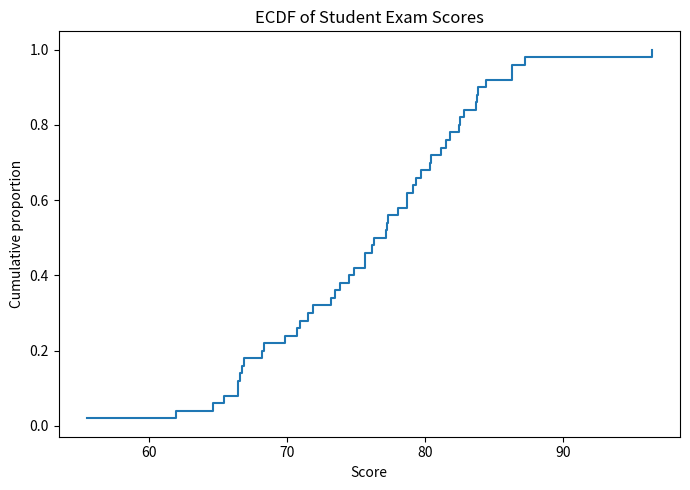
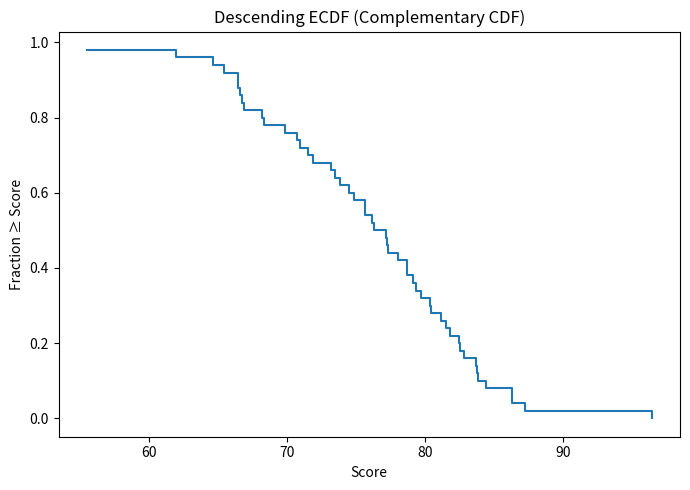
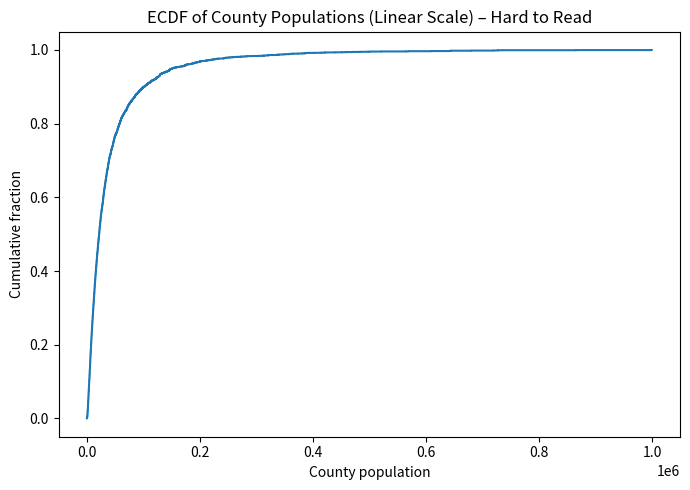
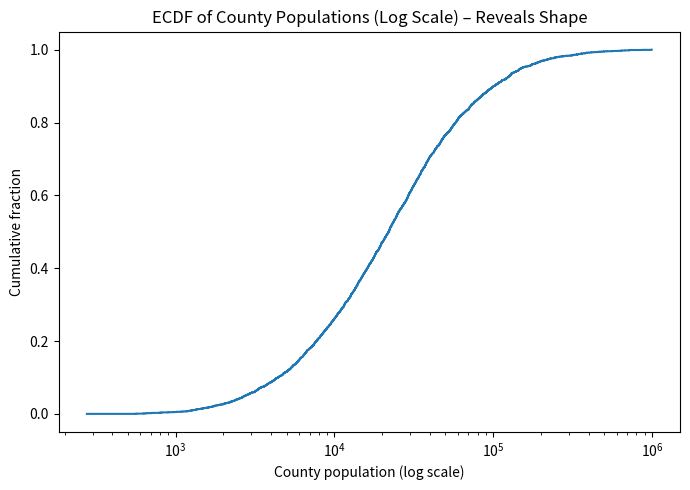
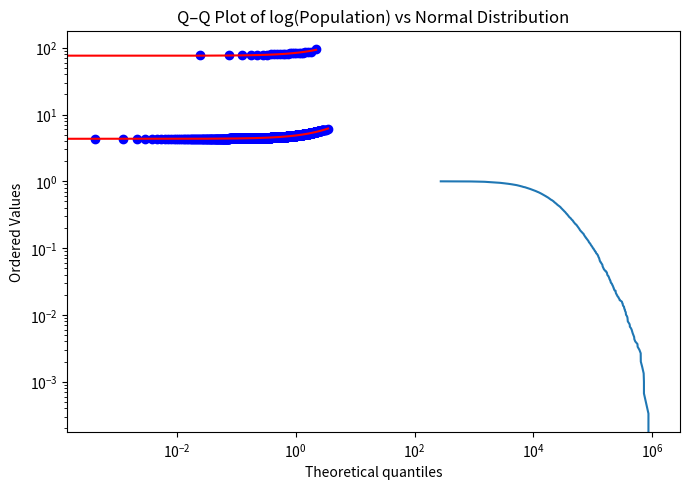
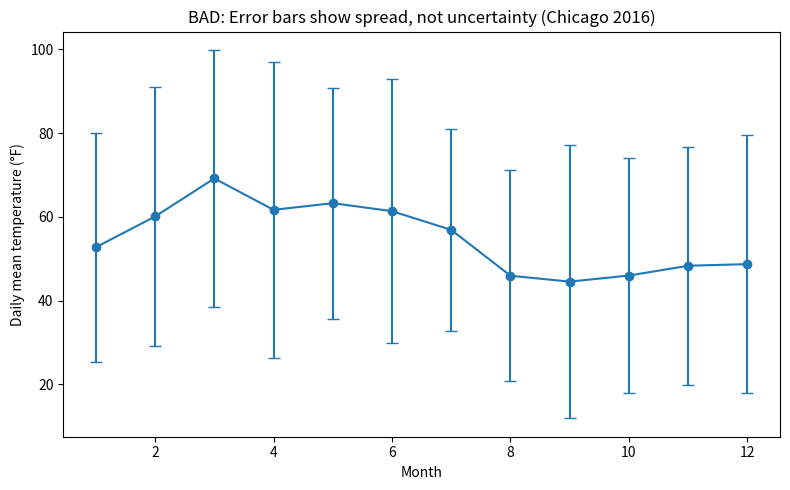
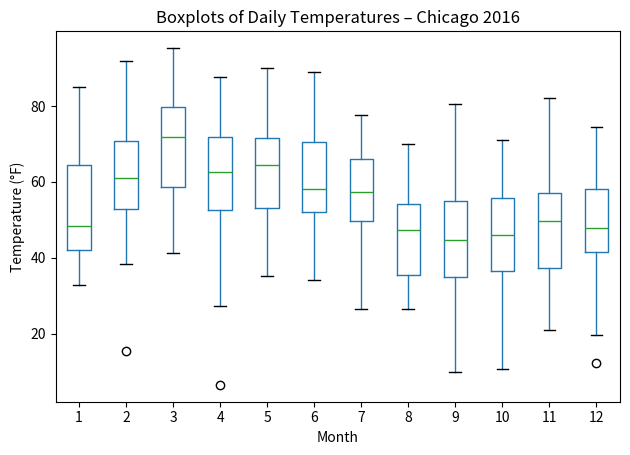
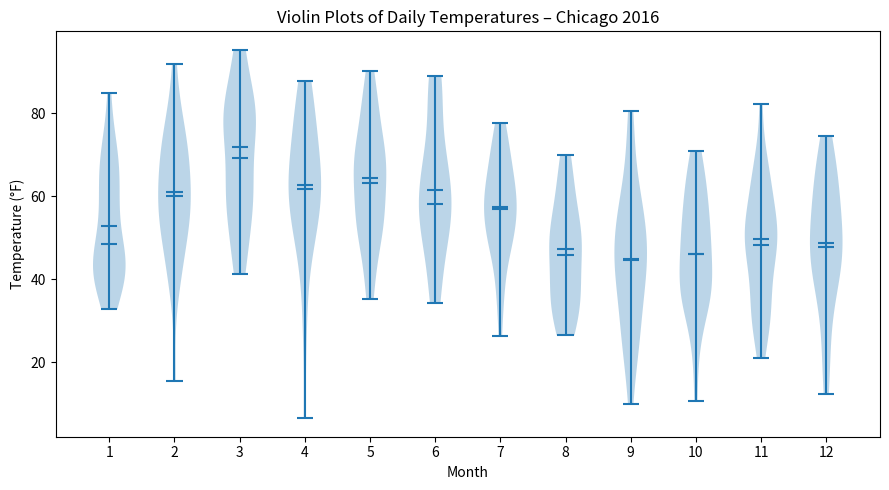
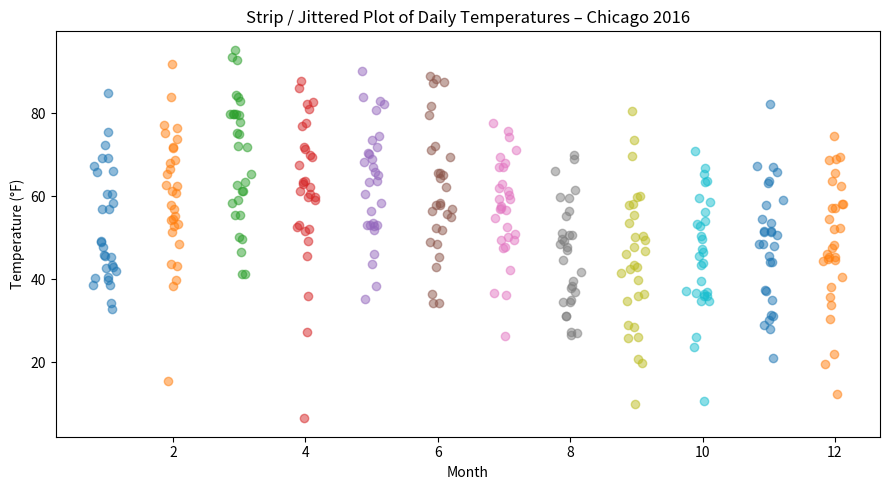
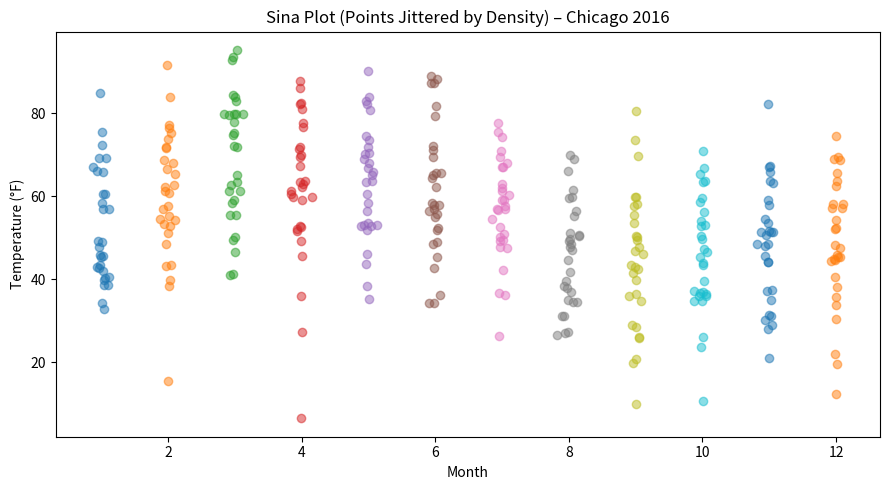
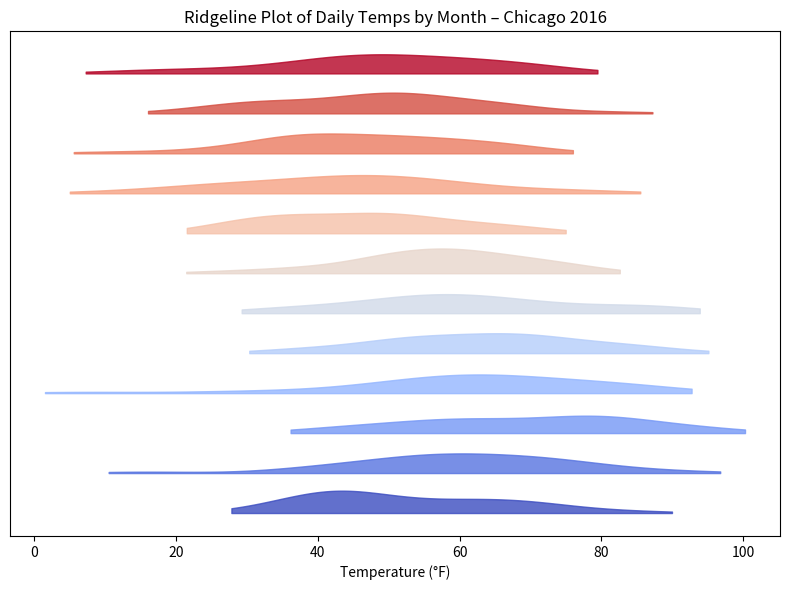
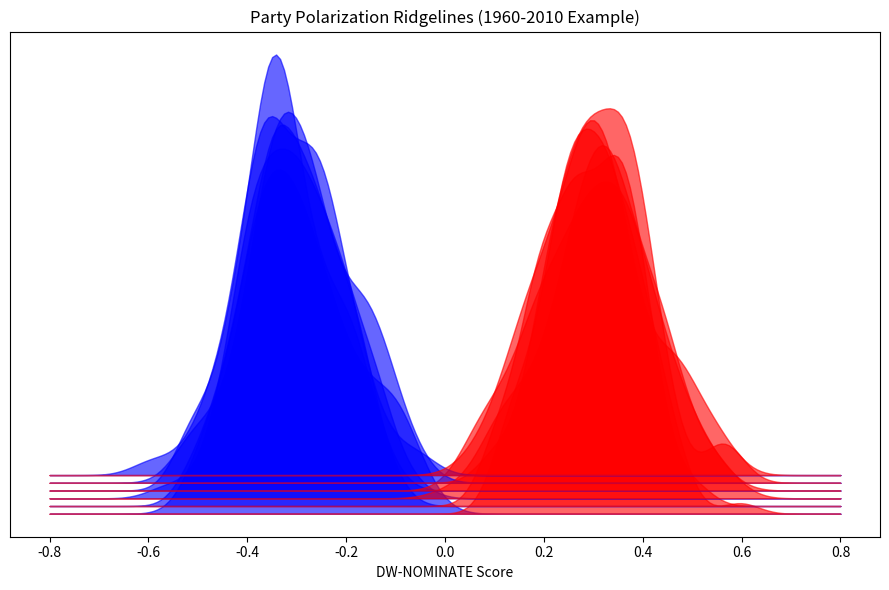

Python code for these plots, in order:
#!/usr/bin/env python
# coding: utf-8

# # CHAPTER 8

# In[1]:


import numpy as np
import matplotlib.pyplot as plt
from scipy import stats

rng = np.random.default_rng(42)

# ----------------------------------------------------------
# Dataset setup
# ----------------------------------------------------------
scores = rng.normal(75, 10, 50)          # Exam scores ~ Normal
scores = np.clip(scores, 0, 100)

population = np.exp(rng.normal(10, 1.2, 3000))   # Right-skewed (log-normal)
word_counts = np.random.zipf(a=2.0, size=5000)   # Very heavy tail

# ----------------------------------------------------------
# 8.1 Empirical Cumulative Distribution Function (ECDF)
# ----------------------------------------------------------
def ecdf(data):
    x = np.sort(data)
    y = np.arange(1, len(x)+1) / len(x)
    return x, y

x_scores, y_scores = ecdf(scores)

plt.figure(figsize=(7,5))
plt.step(x_scores, y_scores, where='post')
plt.xlabel("Score")
plt.ylabel("Cumulative proportion")
plt.title("ECDF of Student Exam Scores")
plt.tight_layout()
plt.show()

# Descending ECDF
plt.figure(figsize=(7,5))
plt.step(x_scores, 1 - y_scores, where='post')
plt.xlabel("Score")
plt.ylabel("Fraction ≥ Score")
plt.title("Descending ECDF (Complementary CDF)")
plt.tight_layout()
plt.show()


# In[2]:


# 8.2 Highly Skewed Distributions
# ----------------------------------------------------------
# (a) Linear scale – misleading
x_pop, y_pop = ecdf(population)
plt.figure(figsize=(7,5))
plt.step(x_pop, y_pop, where='post')
plt.xlabel("County population")
plt.ylabel("Cumulative fraction")
plt.title("ECDF of County Populations (Linear Scale) – Hard to Read")
plt.tight_layout()
plt.show()


# In[3]:


# (b) Log scale – reveals structure
plt.figure(figsize=(7,5))
plt.step(x_pop, y_pop, where='post')
plt.xscale("log")
plt.xlabel("County population (log scale)")
plt.ylabel("Cumulative fraction")
plt.title("ECDF of County Populations (Log Scale) – Reveals Shape")
plt.tight_layout()
plt.show()


# In[4]:


# (c) Relative frequency ≥ X (like Fig. 8.6–8.7)
plt.figure(figsize=(7,5))
counts = np.sort(population)
rel_freq = 1 - np.arange(1, len(counts)+1) / len(counts)
plt.loglog(counts, rel_freq)
plt.xlabel("County population")
plt.ylabel("Fraction ≥ X")
plt.title("Relative Frequency ≥ X (Power-Law-like Tail)")
plt.tight_layout()
plt.show()


# In[5]:


# 8.3 Quantile–Quantile (Q–Q) Plots
# ----------------------------------------------------------
# (a) Q–Q plot of exam scores vs Normal distribution
stats.probplot(scores, dist="norm", plot=plt)
plt.title("Q–Q Plot of Exam Scores vs Normal Distribution")
plt.tight_layout()
plt.show()

# (b) Q–Q plot of log(population) vs Normal
log_pop = np.log10(population)
stats.probplot(log_pop, dist="norm", plot=plt)
plt.title("Q–Q Plot of log(Population) vs Normal Distribution")
plt.tight_layout()
plt.show()


# # CHAPTER 9

# In[6]:


import numpy as np, matplotlib.pyplot as plt, pandas as pd
rng = np.random.default_rng(0)

months = np.arange(1,13)
city_params = {
    "Los Angeles": (65, 5),
    "Chicago":     (55,15),
    "Denver":      (52,12),
    "Miami":       (80, 5),
}
records=[]
for city,(mean,sd) in city_params.items():
    for m in months:
        # mild seasonal sinusoid + noise
        shift = 10*np.sin((m-1)/12*2*np.pi)
        vals = rng.normal(mean+shift, sd, size=30)
        for v in vals: records.append((city,m,v))
df = pd.DataFrame(records, columns=["City","Month","Temp"])


# In[7]:


means = df.groupby(["City","Month"])["Temp"].mean().unstack()
stds  = df.groupby(["City","Month"])["Temp"].std().unstack()

plt.figure(figsize=(8,5))
plt.errorbar(months, means.loc["Chicago"], yerr=2*stds.loc["Chicago"],
             fmt='o-', capsize=4)
plt.title("BAD: Error bars show spread, not uncertainty (Chicago 2016)")
plt.xlabel("Month"); plt.ylabel("Daily mean temperature (°F)")
plt.tight_layout(); plt.show()


# In[8]:


plt.figure(figsize=(9,5))
df_chi=df[df.City=="Chicago"]
df_chi.boxplot(column="Temp", by="Month", grid=False)
plt.suptitle("")
plt.title("Boxplots of Daily Temperatures – Chicago 2016")
plt.xlabel("Month"); plt.ylabel("Temperature (°F)")
plt.tight_layout(); plt.show()


# In[9]:


plt.figure(figsize=(9,5))
plt.violinplot([df_chi[df_chi.Month==m].Temp for m in months],
               showmeans=True, showextrema=True, showmedians=True)
plt.title("Violin Plots of Daily Temperatures – Chicago 2016")
plt.xlabel("Month"); plt.ylabel("Temperature (°F)")
plt.xticks(range(1,13)); plt.tight_layout(); plt.show()


# In[10]:


plt.figure(figsize=(9,5))
for i,m in enumerate(months):
    vals=df_chi[df_chi.Month==m].Temp
    jitter = rng.normal(0,0.08,len(vals))
    plt.scatter(np.full(len(vals),m)+jitter, vals, alpha=0.5)
plt.title("Strip / Jittered Plot of Daily Temperatures – Chicago 2016")
plt.xlabel("Month"); plt.ylabel("Temperature (°F)")
plt.tight_layout(); plt.show()


# In[11]:


plt.figure(figsize=(9,5))
for i,m in enumerate(months):
    vals=df_chi[df_chi.Month==m].Temp
    # horizontal jitter proportional to local density
    density,grid=np.histogram(vals,bins=20)
    probs=density[np.digitize(vals,grid[:-1])-1]
    xjit=rng.normal(0,0.08*probs/probs.max(),len(vals))
    plt.scatter(np.full(len(vals),m)+xjit, vals, alpha=0.5)
plt.title("Sina Plot (Points Jittered by Density) – Chicago 2016")
plt.xlabel("Month"); plt.ylabel("Temperature (°F)")
plt.tight_layout(); plt.show()


# In[12]:


import matplotlib.cm as cm
plt.figure(figsize=(8,6))
colors=cm.coolwarm(np.linspace(0,1,12))
for i,m in enumerate(months):
    vals=df_chi[df_chi.Month==m].Temp
    kde_x=np.linspace(min(vals)-5,max(vals)+5,200)
    kde_y=stats.gaussian_kde(vals)(kde_x)
    plt.fill_between(kde_x, kde_y+i*0.05, i*0.05, color=colors[i], alpha=0.8)
plt.yticks([]); plt.xlabel("Temperature (°F)")
plt.title("Ridgeline Plot of Daily Temps by Month – Chicago 2016")
plt.tight_layout(); plt.show()


# In[13]:


years=np.arange(1960,2020,10)
scores_dem=[rng.normal(-0.3,0.1,100) for _ in years]
scores_rep=[rng.normal( 0.3,0.1,100) for _ in years]

plt.figure(figsize=(9,6))
for i,yr in enumerate(years):
    for arr,color in zip([scores_dem[i],scores_rep[i]],['blue','red']):
        x=np.linspace(-0.8,0.8,200)
        y=stats.gaussian_kde(arr)(x)
        base=i*0.08
        plt.fill_between(x, y+base, base, color=color, alpha=0.6)
plt.xlabel("DW-NOMINATE Score"); plt.yticks([])
plt.title("Party Polarization Ridgelines (1960-2010 Example)")
plt.tight_layout(); plt.show()


# In[ ]:




